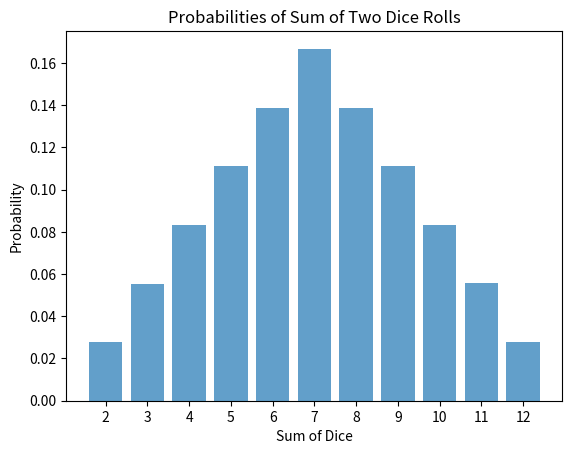

Python code for this plot:
import numpy as np
import matplotlib.pyplot as plt

def simulate_dice_rolls_numpy(num_simulations):
    rng = np.random.default_rng()

    dice_rolls = rng.integers(1, 7, size=(num_simulations, 2))
    total_sums = np.sum(dice_rolls, axis=1)

    sum_counts = np.bincount(total_sums, minlength=13)[2:]

    probabilities = sum_counts / num_simulations

    return probabilities


def display_probabilities(probabilities):
    print(" Sum    Probability ")
    print("--------------------")
    for sum_val, prob in enumerate(probabilities, start=2):
        print(f"{sum_val:^6d}    {prob:.4f}")


def plot_probabilities(probabilities):
    sums = np.arange(2, 13)

    plt.bar(sums, probabilities, align='center', alpha=0.7)
    plt.xlabel('Sum of Dice')
    plt.ylabel('Probability')
    plt.title('Probabilities of Sum of Two Dice Rolls')
    plt.xticks(sums)

    plt.show()


if __name__ == "__main__":
    num_simulations = 10000000

    probabilities = simulate_dice_rolls_numpy(num_simulations)

    display_probabilities(probabilities)

    plot_probabilities(probabilities)
